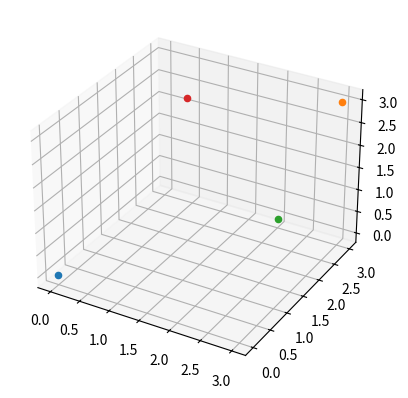

Recreate this plot in Python.
import numpy as np
from matplotlib import pyplot as plt


def print_distance(obj1, obj2):
    print("Euclidean:", np.linalg.norm(obj1 - obj2))
    print("Squared euclidian:", np.linalg.norm(obj1 - obj2) ** 2)
    print("Chebyshev:", np.linalg.norm(obj1 - obj2, ord=np.inf))
    print("Hamming.", np.linalg.norm(obj1 - obj2, ord=1))


x = np.array([0, 0, 0])
y = np.array([3, 3, 3])
z = np.array([1, 2, 3])
w = np.array([2, 3, 0])
print("Distance between x and y:")
print_distance(x, y)
print("\nDistance between w and z:")
print_distance(w, z)
fig = plt.figure()
ax = fig.add_subplot(111, projection="3d")
ax.scatter(x[0], x[1], x[2])
ax.scatter(y[0], y[1], y[2])
ax.scatter(w[0], w[1], w[2])
ax.scatter(z[0], z[1], z[2])
plt.show()
